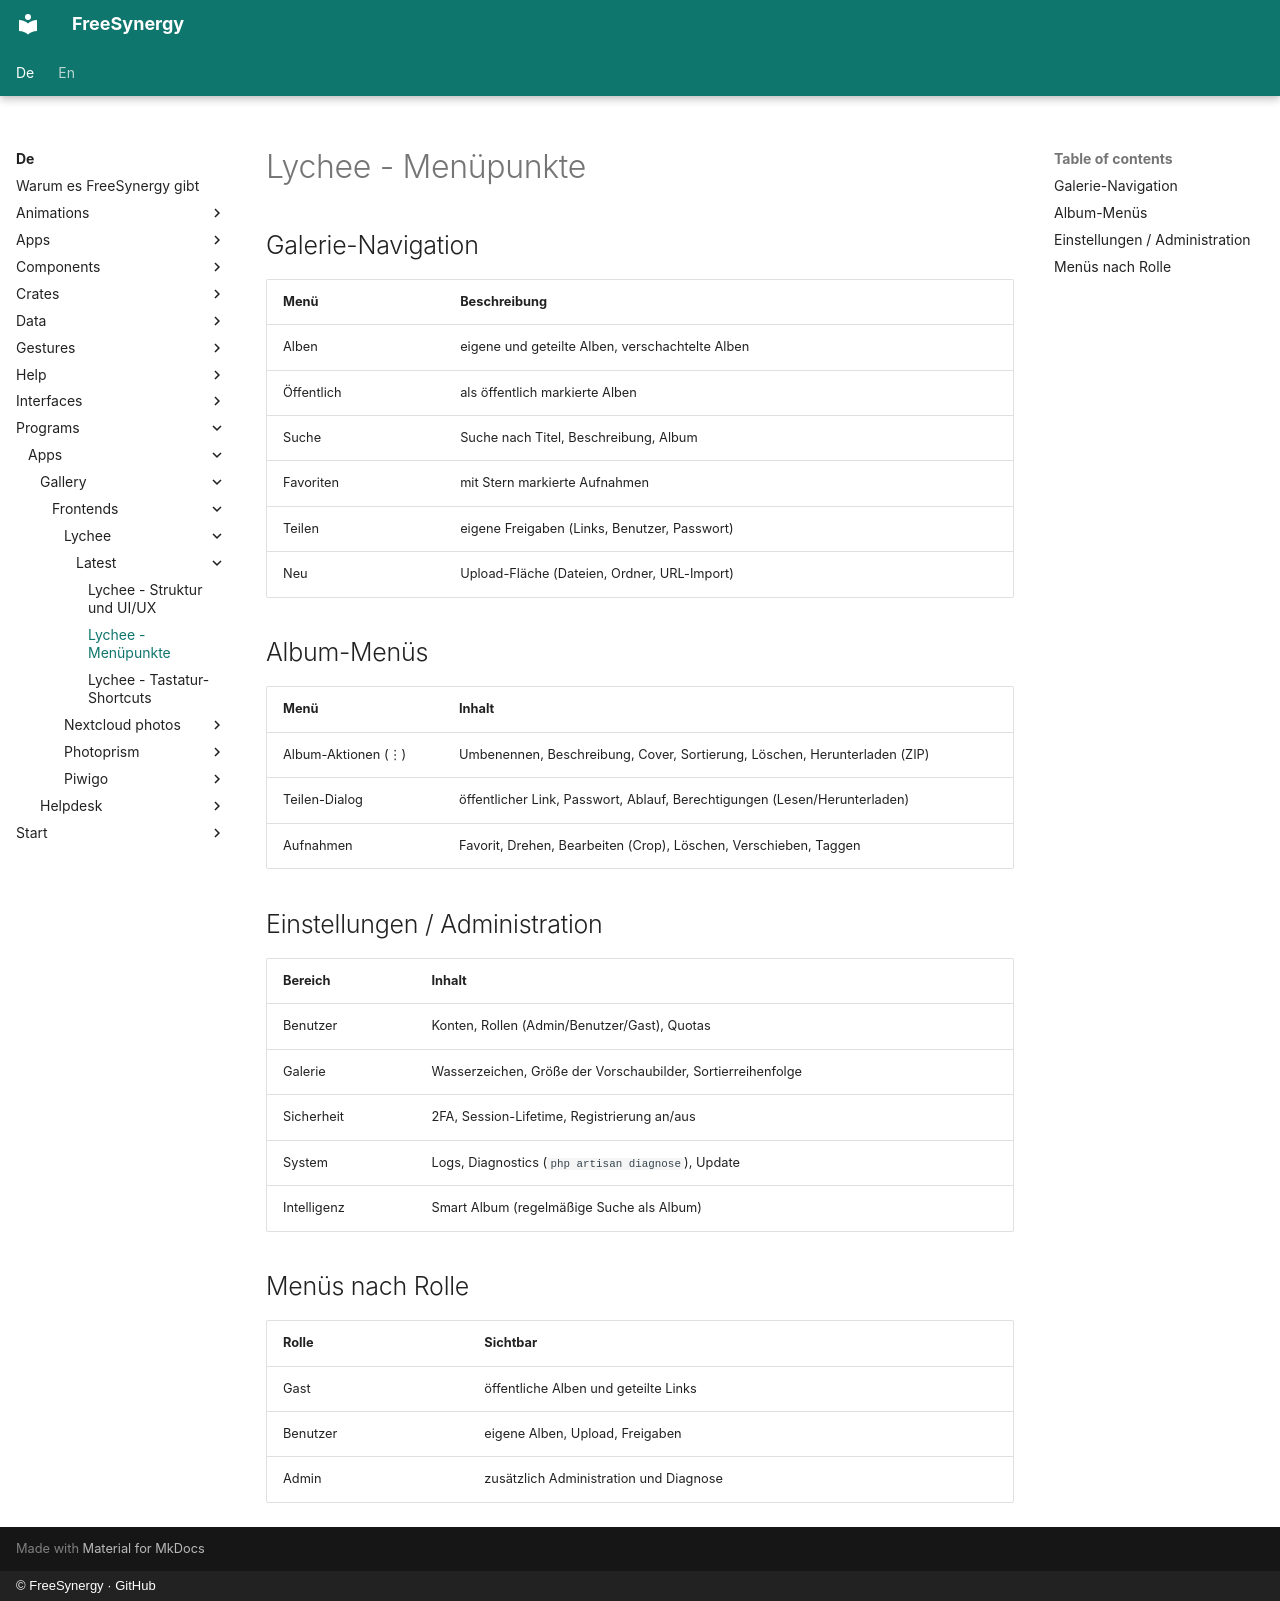

repository: FreeSynergy/fs-documentation · page: de/programs/apps/gallery/frontends/lychee/latest/menus/index.html · generator: mkdocs · copyright: © FreeSynergy · GitHub

# Lychee - Menüpunkte

## Galerie-Navigation

| Menü | Beschreibung |
|------|--------------|
| Alben | eigene und geteilte Alben, verschachtelte Alben |
| Öffentlich | als öffentlich markierte Alben |
| Suche | Suche nach Titel, Beschreibung, Album |
| Favoriten | mit Stern markierte Aufnahmen |
| Teilen | eigene Freigaben (Links, Benutzer, Passwort) |
| Neu | Upload-Fläche (Dateien, Ordner, URL-Import) |

## Album-Menüs

| Menü | Inhalt |
|------|--------|
| Album-Aktionen (⋮) | Umbenennen, Beschreibung, Cover, Sortierung, Löschen, Herunterladen (ZIP) |
| Teilen-Dialog | öffentlicher Link, Passwort, Ablauf, Berechtigungen (Lesen/Herunterladen) |
| Aufnahmen | Favorit, Drehen, Bearbeiten (Crop), Löschen, Verschieben, Taggen |

## Einstellungen / Administration

| Bereich | Inhalt |
|---------|--------|
| Benutzer | Konten, Rollen (Admin/Benutzer/Gast), Quotas |
| Galerie | Wasserzeichen, Größe der Vorschaubilder, Sortierreihenfolge |
| Sicherheit | 2FA, Session-Lifetime, Registrierung an/aus |
| System | Logs, Diagnostics (`php artisan diagnose`), Update |
| Intelligenz | Smart Album (regelmäßige Suche als Album) |

## Menüs nach Rolle

| Rolle | Sichtbar |
|-------|----------|
| Gast | öffentliche Alben und geteilte Links |
| Benutzer | eigene Alben, Upload, Freigaben |
| Admin | zusätzlich Administration und Diagnose |
